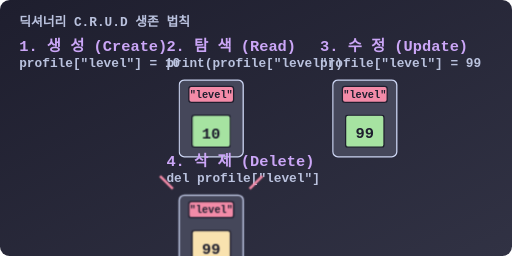
t = 0.00 s
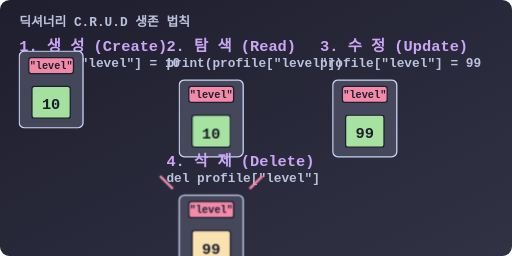
t = 1.40 s
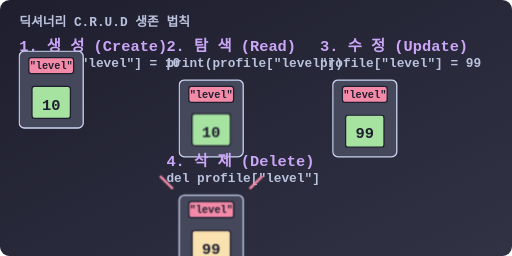
t = 2.80 s
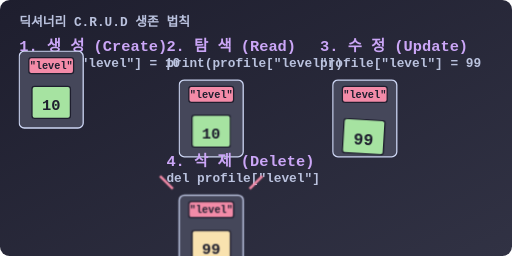
t = 4.20 s
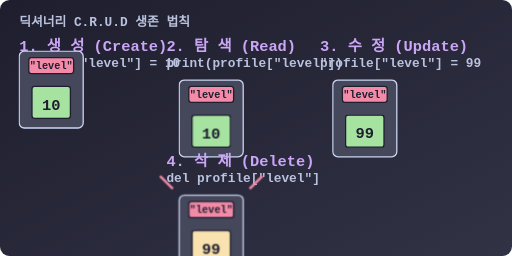
t = 5.60 s
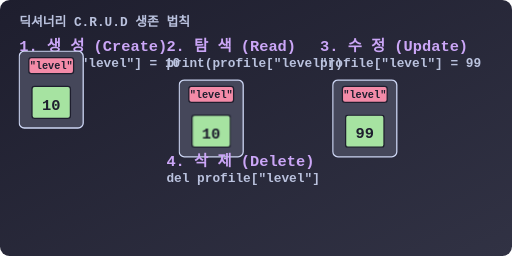
t = 7.00 s

The animated SVG that drew these frames (rendered in a browser with its animation timeline set to each time). Animation: 4 CSS @keyframes rules; one cycle of 7.00 s.

<svg viewBox="0 0 800 400" xmlns="http://www.w3.org/2000/svg">
  <defs>
    <linearGradient id="bgGrad" x1="0%" y1="0%" x2="100%" y2="100%">
      <stop offset="0%" stop-color="#1e1e2e" />
      <stop offset="100%" stop-color="#313244" />
    </linearGradient>
    <style>
      .title { font-family: 'Consolas', monospace; font-size: 20px; font-weight: bold; fill: #bac2de; }
      .code { font-family: 'Consolas', monospace; font-size: 24px; font-weight: bold; fill: #cba6f7; }
      .val { font-family: 'Consolas', monospace; font-size: 24px; font-weight: bold; fill: #1e1e2e; text-anchor: middle; alignment-baseline: middle;}
      .key { font-family: 'Consolas', monospace; font-size: 16px; font-weight: bold; fill: #1e1e2e; text-anchor: middle;}
      
      .locker { fill: #45475a; stroke: #cdd6f4; stroke-width: 2; rx: 8; }
      .tag { fill: #f38ba8; stroke: #1e1e2e; stroke-width: 2; rx: 4; }
      .item { fill: #a6e3a1; stroke: #1e1e2e; stroke-width: 2; rx: 4; }
      .item-new { fill: #f9e2af; stroke: #1e1e2e; stroke-width: 2; rx: 4; }
      
      .anim-create { animation: popIn 1s 0.5s forwards; opacity: 0; }
      .anim-read { animation: popOut 1s 2s forwards; }
      .anim-update { animation: swapItem 1s 4s forwards; }
      .anim-delete { animation: explode 1s 6s forwards; }

      @keyframes popIn {
        0% { transform: scale(0.5); opacity: 0; }
        100% { transform: scale(1); opacity: 1; }
      }
      
      @keyframes popOut {
        0%, 100% { transform: translateY(0); filter: drop-shadow(0 0 0 transparent); }
        50% { transform: translateY(-20px); filter: drop-shadow(0 10px 10px #a6e3a1); }
      }
      
      @keyframes swapItem {
        0%, 100% { transform: scale(1); }
        50% { transform: scale(1.1) rotate(5deg); fill: #f9e2af; }
      }
      
      @keyframes explode {
        0% { transform: scale(1); opacity: 1; }
        50% { transform: scale(1.2); opacity: 0.5; filter: blur(5px); }
        100% { transform: scale(0); opacity: 0; }
      }
    </style>
  </defs>

  <rect width="800" height="400" rx="15" fill="url(#bgGrad)" />

  <!-- TITLE -->
  <text x="30" y="40" class="title">딕셔너리 C.R.U.D 생존 법칙</text>

  <!-- 1. CREATE -->
  <g transform="translate(30, 80)">
    <text x="0" y="0" class="code">1. 생 성 (Create)</text>
    <text x="0" y="25" class="title" fill="#a6adc8" font-size="14px">profile["level"] = 10</text>
    <g transform="translate(20, 45)" class="anim-create">
      <!-- Locker -->
      <rect x="0" y="0" width="100" height="120" class="locker" />
      <!-- Lock Tag (Key) -->
      <rect x="15" y="10" width="70" height="25" class="tag" />
      <text x="50" y="28" class="key">"level"</text>
      <!-- Item inside (Value) -->
      <rect x="20" y="55" width="60" height="50" class="item" />
      <text x="50" y="85" class="val">10</text>
    </g>
  </g>

  <!-- 2. READ -->
  <g transform="translate(260, 80)">
    <text x="0" y="0" class="code">2. 탐 색 (Read)</text>
    <text x="0" y="25" class="title" fill="#a6adc8" font-size="14px">print(profile["level"])</text>
    <g transform="translate(20, 45)">
      <rect x="0" y="0" width="100" height="120" class="locker" />
      <rect x="15" y="10" width="70" height="25" class="tag" />
      <text x="50" y="28" class="key">"level"</text>
      <!-- Item animates pop out -->
      <g class="anim-read">
        <rect x="20" y="55" width="60" height="50" class="item" />
        <text x="50" y="85" class="val">10</text>
      </g>
    </g>
  </g>

  <!-- 3. UPDATE -->
  <g transform="translate(500, 80)">
    <text x="0" y="0" class="code">3. 수 정 (Update)</text>
    <text x="0" y="25" class="title" fill="#a6adc8" font-size="14px">profile["level"] = 99</text>
    <g transform="translate(20, 45)">
      <rect x="0" y="0" width="100" height="120" class="locker" />
      <rect x="15" y="10" width="70" height="25" class="tag" />
      <text x="50" y="28" class="key">"level"</text>
      <!-- Item animates swap -->
      <g class="anim-update">
        <rect x="20" y="55" width="60" height="50" class="item" />
        <text x="50" y="85" class="val">99</text>
      </g>
    </g>
  </g>

  <!-- 4. DELETE -->
  <g transform="translate(260, 260)">
    <text x="0" y="0" class="code">4. 삭 제 (Delete)</text>
    <text x="0" y="25" class="title" fill="#a6adc8" font-size="14px">del profile["level"]</text>
    <g transform="translate(20, 45)" class="anim-delete">
      <rect x="0" y="0" width="100" height="120" class="locker" stroke="#f38ba8" />
      <rect x="15" y="10" width="70" height="25" class="tag" />
      <text x="50" y="28" class="key">"level"</text>
      <rect x="20" y="55" width="60" height="50" class="item-new" />
      <text x="50" y="85" class="val">99</text>
      <!-- Explosion lines -->
      <path d="M-10,-10 L-30,-30 M 110,-10 L 130,-30 M-10,130 L-30,150 M 110,130 L 130,150" stroke="#f38ba8" stroke-width="4" />
    </g>
  </g>

</svg>
